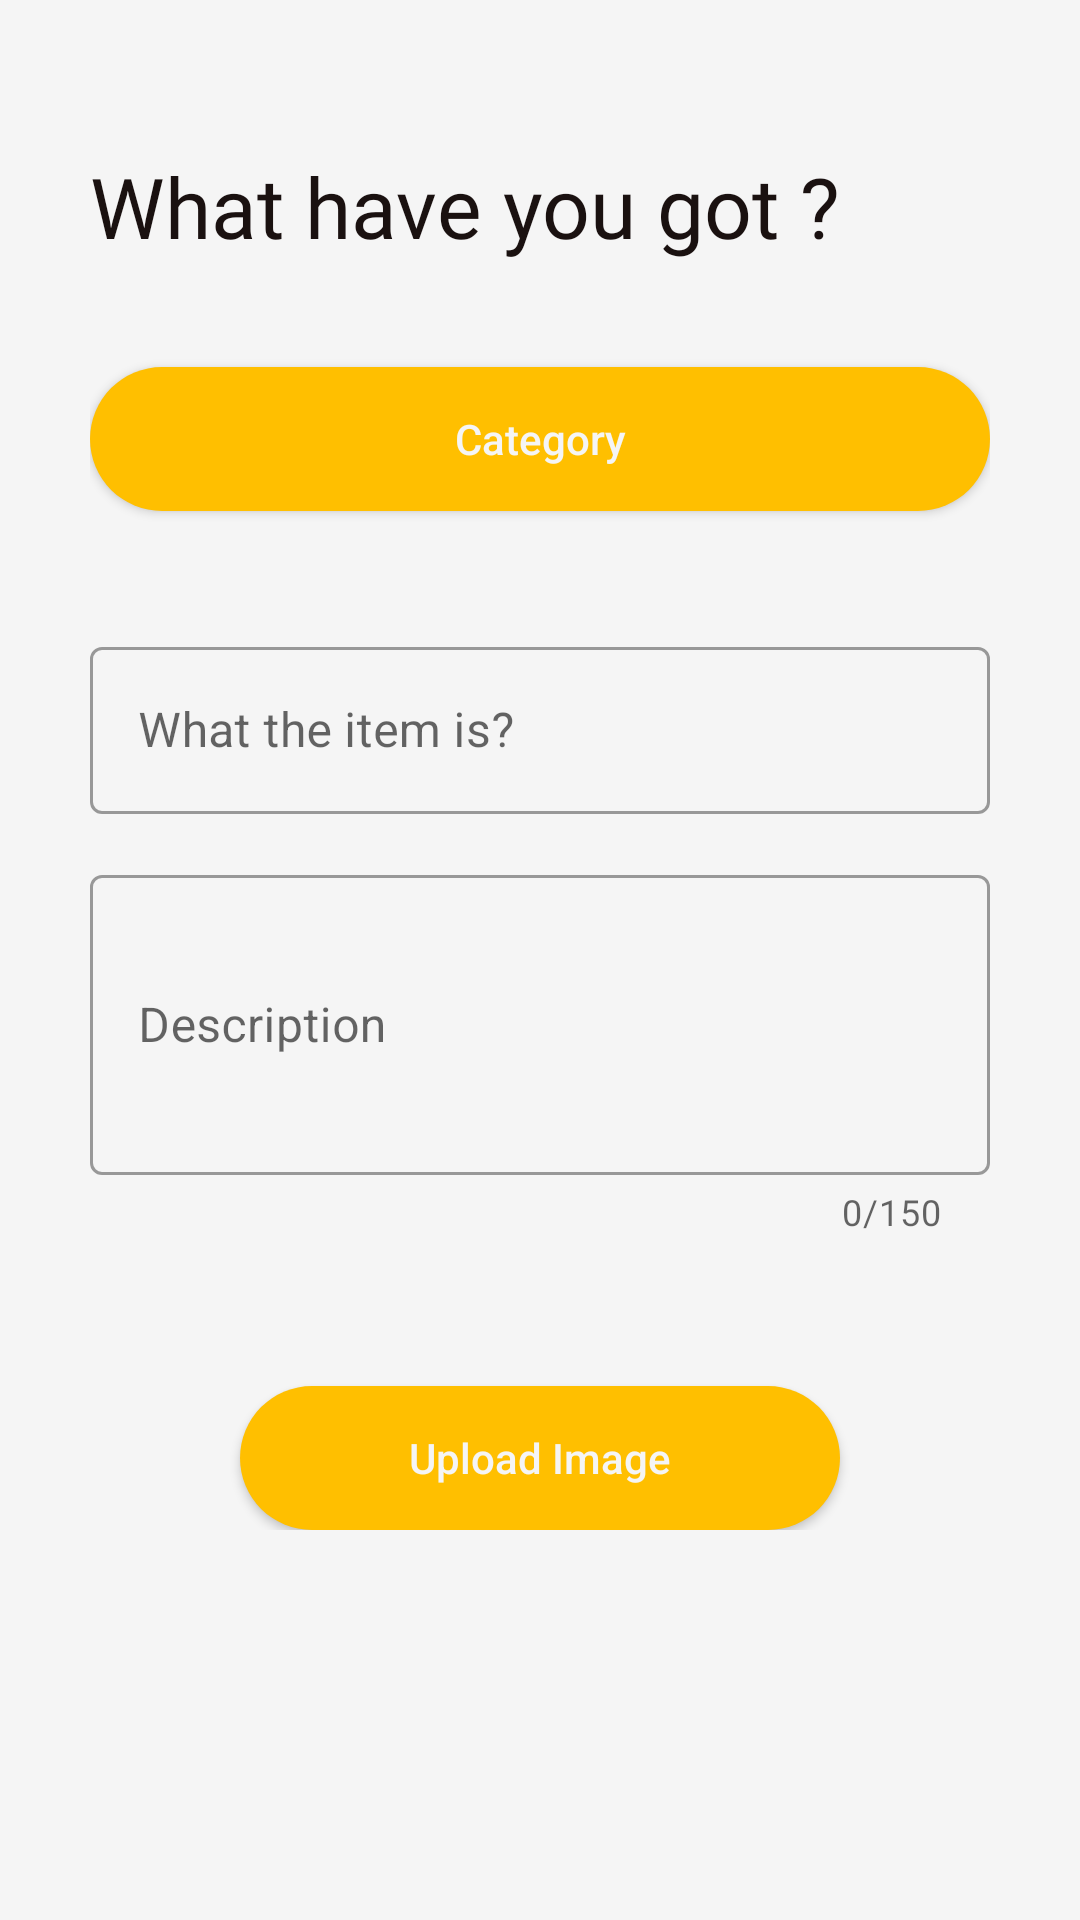

Produce the Android XML layout that renders to this screen, including the resource entries it uses.
<!-- AndroidManifest.xml: application theme Theme.Samarpan -->
<!-- res/layout/donation_info_fragment.xml -->
<?xml version="1.0" encoding="utf-8"?>
<androidx.core.widget.NestedScrollView xmlns:android="http://schemas.android.com/apk/res/android"
    xmlns:app="http://schemas.android.com/apk/res-auto"
    android:layout_width="match_parent"
    android:layout_height="match_parent"
    android:overScrollMode="never"
    android:background="@color/theme_background">

    <LinearLayout
        android:layout_width="match_parent"
        android:layout_height="match_parent"
        android:orientation="vertical"
        android:padding="30dp">

        <TextView
            android:layout_width="wrap_content"
            android:layout_height="wrap_content"
            android:layout_marginTop="20dp"
            android:fontFamily="@font/righteous"
            android:text="What have you got ?"
            android:textColor="@color/theme_text_color_heading"
            android:textSize="28dp" />

        <Button
            android:layout_width="match_parent"
            android:layout_height="wrap_content"
            android:layout_marginTop="35dp"
            android:background="@drawable/button_design"
            android:text="Category"
            android:textAllCaps="false"
            android:textColor="@color/theme_button_text" />

        <FrameLayout
            android:layout_width="match_parent"
            android:layout_height="wrap_content"
            android:layout_marginTop="20dp" />

        <com.google.android.material.textfield.TextInputLayout
            style="@style/Widget.MaterialComponents.TextInputLayout.OutlinedBox"
            android:layout_width="match_parent"
            android:layout_height="wrap_content"
            android:hint="What the item is?"
            android:layout_marginTop="20dp"
            app:hintTextColor="@color/theme_text_color_body">

            <com.google.android.material.textfield.TextInputEditText
                android:id="@+id/registerName"
                android:layout_width="match_parent"
                android:layout_height="wrap_content"
                android:textCursorDrawable="@null" />
        </com.google.android.material.textfield.TextInputLayout>

        <com.google.android.material.textfield.TextInputLayout
            style="@style/Widget.MaterialComponents.TextInputLayout.OutlinedBox"
            android:layout_width="match_parent"
            android:layout_height="wrap_content"
            android:layout_marginTop="15dp"
            android:hint="Description"
            app:counterEnabled="true"
            app:counterMaxLength="150"
            app:hintTextColor="@color/theme_text_color_body">

            <com.google.android.material.textfield.TextInputEditText
                android:id="@+id/registerAddress"
                android:layout_width="match_parent"
                android:layout_height="100dp"
                android:inputType="textLongMessage"
                android:textCursorDrawable="@null"/>

        </com.google.android.material.textfield.TextInputLayout>

        <Button
            android:layout_width="200dp"
            android:layout_height="wrap_content"
            android:layout_marginTop="50dp"
            android:background="@drawable/button_design"
            android:text="Upload Image"
            android:textColor="@color/theme_button_text"
            android:textAllCaps="false"
            android:layout_gravity="center" />

    </LinearLayout>
</androidx.core.widget.NestedScrollView>
<!-- resources referenced by this layout -->
<resources>
  <color name="theme_background">#f5f5f5</color>
  <color name="theme_button_text">#f5f5f5</color>
  <color name="theme_text_color_body"> #494F55</color>
  <color name="theme_text_color_heading">#1a1110</color>
  <!-- drawable button_design (drawable) -->
  <?xml version="1.0" encoding="utf-8"?>
  <shape xmlns:android="http://schemas.android.com/apk/res/android">
      <corners android:radius="25dp"/>
      <solid android:color="@color/theme_button_color"/>
  </shape>
  <style name="Theme.Samarpan" parent="Theme.MaterialComponents.DayNight.NoActionBar">
          
          <item name="colorPrimary">@color/theme_color</item>
          <item name="colorPrimaryVariant">@color/purple_700</item>
          <item name="colorOnPrimary">@color/white</item>
          
          <item name="colorSecondary">@color/teal_200</item>
          <item name="colorSecondaryVariant">@color/teal_700</item>
          <item name="colorOnSecondary">@color/black</item>
          
          <item name="android:statusBarColor" tools:targetApi="l">@color/ColorTextIcons</item>
          <item name="android:windowLightStatusBar" tools:targetApi="m">true</item>
          
      </style>
  <color name="theme_button_color">#ffbf00</color>
  <color name="theme_color">#ffbf00</color>
  <color name="purple_700">#FF3700B3</color>
  <color name="white">#FFFFFFFF</color>
  <color name="teal_200">#FF03DAC5</color>
  <color name="teal_700">#FF018786</color>
  <color name="black">#FF000000</color>
  <color name="ColorTextIcons">#b6FFFFFF</color>
</resources>
